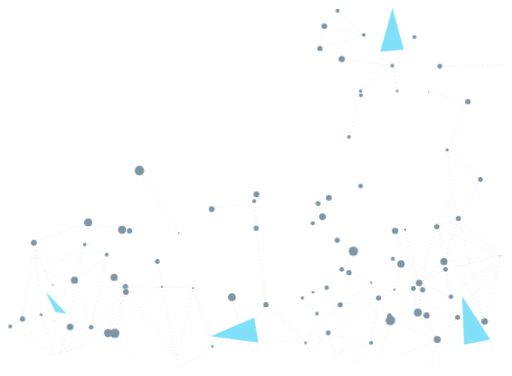
t = 0.00 s
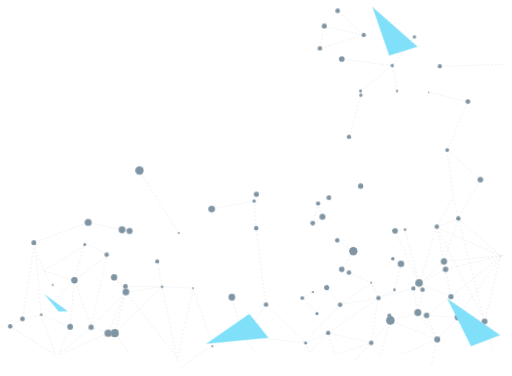
t = 1.67 s
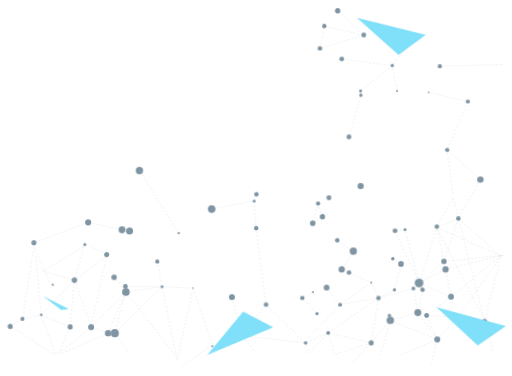
t = 3.33 s
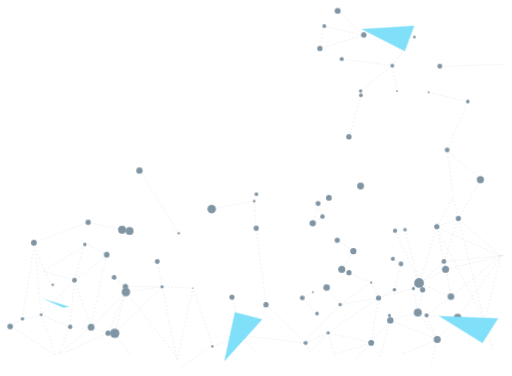
t = 5.00 s
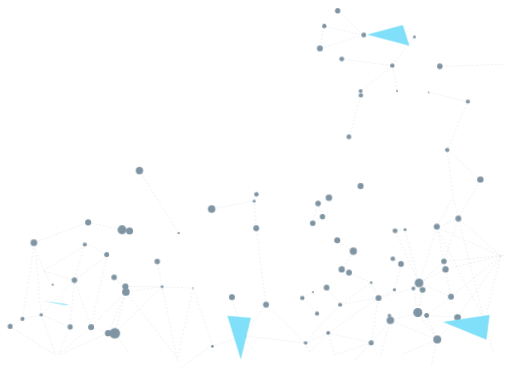
t = 6.67 s
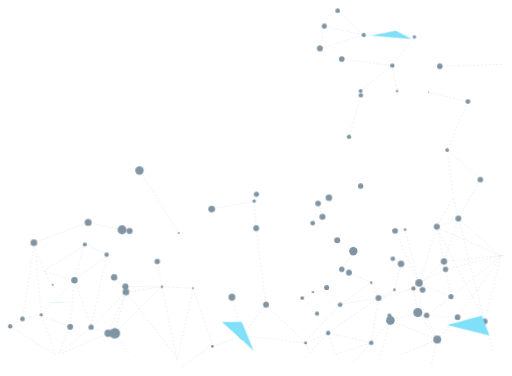
t = 8.33 s

The animated SVG that drew these frames (rendered in a browser with its animation timeline set to each time). Animation: 4 CSS @keyframes rules; frames cover the first 8.33 s, repeats indefinitely.

<?xml version="1.0" encoding="utf-8"?>
<!-- Generator: Adobe Illustrator 24.1.2, SVG Export Plug-In . SVG Version: 6.00 Build 0)  -->
<svg version="1.1" id="dotAndLineASvg" xmlns="http://www.w3.org/2000/svg" xmlns:xlink="http://www.w3.org/1999/xlink" x="0px"
	 y="0px" width="3224px" height="2370px" viewBox="0 0 3224 2370" enable-background="new 0 0 3224 2370" xml:space="preserve">
	<style>
		@keyframes animTriangleRot1 {
			0%{transform: rotate(0deg) scaleX(1)}
			50%{transform: rotate(-180deg) scaleX(-1)}
			100%{transform: rotate(-360deg) scaleX(1)}
		}
		@keyframes animTriangleRot2 {
			0%{transform: rotate(0deg) scaleX(1)}
			50%{transform: rotate(180deg) scaleX(-1)}
			100%{transform: rotate(360deg) scaleX(1)}
		}
		.rectBgAnim > *{
			transform-box: fill-box;
			transform-origin: 50% 50%;
		}
		.rectBgAnim > *:nth-child(1){animation: animTriangleRot1 25s infinite linear -22s;}
		.rectBgAnim > *:nth-child(2){animation: animTriangleRot1 30s infinite linear -12s;}
		.rectBgAnim > *:nth-child(3){animation: animTriangleRot1 35s infinite linear -32s;}
		.rectBgAnim > *:nth-child(4){animation: animTriangleRot1 40s infinite linear -42s;}

		/*****************************/

		@keyframes animDotsScale1 {
			0%{transform: scale(1)}
			100%{transform: scale(1.5)}
		}
		.dots > *{
			transform-box: fill-box;
			transform-origin: 50% 50%;
		}
		.dots > *:nth-child(3n+1){animation: animDotsScale1 1s infinite alternate linear -1s;}
		.dots > *:nth-child(3n+2){animation: animDotsScale1 1s infinite alternate linear -0.5s;}
		.dots > *:nth-child(3n+3){animation: animDotsScale1 1s infinite alternate linear -0s;}

		/*****************************/

		@keyframes animLines1 {
			0%{stroke-dashoffset: 0px}
			100%{stroke-dashoffset: 24px}
		}
		.lines > *:nth-child(3n+1){animation: animLines1 0.5s infinite linear -0s;}
		.lines > *:nth-child(3n+2){animation: animLines1 0.5s infinite linear -0.5s;}
		.lines > *:nth-child(3n+3){animation: animLines1 0.5s infinite linear -1s;}


	</style>
<g opacity="0.5">
	<g id="_x2D_.dotAndLine-">
		<g id="_x2D_.lines-" class="lines">
			<polyline fill="none" stroke="#012B48" stroke-miterlimit="10" stroke-dasharray="12" stroke-dashoffset="1" points="
				815,1455.38 767.6,1448.24 554.14,1401.38 212,1530.06 			"/>
			<polyline fill="none" stroke="#012B48" stroke-miterlimit="10" stroke-dasharray="12" stroke-dashoffset="1" points="
				670.89,1605.25 533.01,1531.92 467.6,1766.42 670.89,1614.25 572.63,2054.1 467.6,1766.42 440.61,2060.28 257.96,1984.3
				467.6,1766.42 269.82,1708.12 533.01,1549.91 			"/>
			<polyline fill="none" stroke="#012B48" stroke-miterlimit="10" stroke-dasharray="12" stroke-dashoffset="1" points="
				313.63,1784.41 212,1557.82 139.99,2010.23 257.96,1984.3 223.86,1605.25 			"/>
			<polyline fill="none" stroke="#012B48" stroke-miterlimit="10" stroke-dasharray="12" stroke-dashoffset="1" points="
				139.99,2010.23 62.64,2057.42 351.17,2239.24 257.96,1984.3 			"/>
			<polyline fill="none" stroke="#012B48" stroke-miterlimit="10" stroke-dasharray="12" stroke-dashoffset="1" points="
				431.62,2081.47 367.24,2231.3 572.63,2062.28 679.88,2100.2 382.56,2231.3 			"/>
			<polyline fill="none" stroke="#012B48" stroke-miterlimit="10" stroke-dasharray="12" stroke-dashoffset="1" points="
				572.63,2062.28 791.99,1840.4 679.88,2100.2 721.62,2100.42 791.99,1840.4 717.67,1748.43 788.74,1805.43 1019.9,1807.7
				989.6,1648.53 			"/>
			<polyline fill="none" stroke="#012B48" stroke-miterlimit="10" stroke-dasharray="12" stroke-dashoffset="1" points="815,2231.3
				721.62,2100.42 1019.9,1807.7 1115.16,2271.69 1215.07,1816.54 1337.02,2174.39 1135.07,2319.18 			"/>

				<line fill="none" stroke="#012B48" stroke-miterlimit="10" stroke-dasharray="12" stroke-dashoffset="1" x1="791.99" y1="1840.4" x2="1110.31" y2="2248.06"/>
			<polyline fill="none" stroke="#012B48" stroke-miterlimit="10" stroke-dasharray="12" stroke-dashoffset="1" points="
				791.99,1840.4 1019.9,1807.7 1215.07,1816.55 			"/>
			<polyline fill="none" stroke="#012B48" stroke-miterlimit="10" stroke-dasharray="12" stroke-dashoffset="1" points="
				1337.02,2183.23 1528.16,2116.57 1460.27,1873.39 			"/>
			<polyline fill="none" stroke="#012B48" stroke-miterlimit="10" stroke-dasharray="12" stroke-dashoffset="1" points="
				1600.33,2215.01 1528.16,2116.57 1924.44,2161.17 1949.71,2222.67 2066.9,2098.55 1924.44,2161.17 1675.12,1920.5
				1613.24,1438.33 1600.33,1267.03 1332.65,1318.2 			"/>

				<line fill="none" stroke="#012B48" stroke-miterlimit="10" stroke-dasharray="12" stroke-dashoffset="1" x1="1528.16" y1="2116.57" x2="1675.12" y2="1920.5"/>
			<polyline fill="none" stroke="#012B48" stroke-miterlimit="10" stroke-dasharray="12" stroke-dashoffset="1" points="
				1937.65,2134.59 2142.26,1920.5 2384.25,1877.92 2338.05,2161.17 2066.9,2098.55 2384.25,1877.92 			"/>
			<polyline fill="none" stroke="#012B48" stroke-miterlimit="10" stroke-dasharray="12" stroke-dashoffset="1" points="
				2066.9,2098.55 2107.54,2234.45 2338.05,2161.17 2225.56,2280.88 			"/>
			<polyline fill="none" stroke="#012B48" stroke-miterlimit="10" stroke-dasharray="12" stroke-dashoffset="1" points="
				1996.64,1976.49 1903.76,1877.99 1971.19,1841.65 			"/>
			<polyline fill="none" stroke="#012B48" stroke-miterlimit="10" stroke-dasharray="12" stroke-dashoffset="1" points="
				2057.24,1813 2142.26,1920.5 2338.05,1781.47 2197.88,1718.28 			"/>
			<polyline fill="none" stroke="#012B48" stroke-miterlimit="10" stroke-dasharray="12" stroke-dashoffset="1" points="
				2152.42,1697.97 2225.56,1583.24 2125.55,1517.09 			"/>
			<polygon fill="none" stroke="#012B48" stroke-miterlimit="10" stroke-dasharray="12" stroke-dashoffset="1" points="
				2003.22,1287.83 1969.57,1407.17 2030.9,1365.9 			"/>
			<polyline fill="none" stroke="#012B48" stroke-miterlimit="10" stroke-dasharray="12" stroke-dashoffset="1" points="
				2338.05,1781.47 2384.25,1877.92 2484.53,1826.7 2525.99,1663.78 2474.37,1631.38 			"/>
			<polyline fill="none" stroke="#012B48" stroke-miterlimit="10" stroke-dasharray="12" stroke-dashoffset="1" points="
				2384.25,1877.92 2604.22,1818.54 2631.88,1970.31 2661.81,1826.7 2639.79,1783.64 2551.53,1447.13 2488.49,1455.09
				2639.79,1783.64 			"/>
			<polyline fill="none" stroke="#012B48" stroke-miterlimit="10" stroke-dasharray="12" stroke-dashoffset="1" points="
				2338.05,2161.17 2458.87,2019.68 2631.88,1970.31 2754.35,2140.03 2687.09,1988.35 2882.84,2000.41 2754.35,2140.03
				2534.9,2232.11 			"/>
			<polyline fill="none" stroke="#012B48" stroke-miterlimit="10" stroke-dasharray="12" stroke-dashoffset="1" points="
				2687.09,1988.35 2840.79,1870.12 2639.79,1783.64 2806.82,1697.97 2796.66,1648.39 2751.67,1428.29 2640.32,1791.63
				2796.66,1648.39 3174.22,1608.37 2806.82,1697.97 2840.79,1870.12 3161.46,1607.86 2882.84,2000.41 3053.04,2025.72
				3155.14,1613.02 			"/>
			<polyline fill="none" stroke="#012B48" stroke-miterlimit="10" stroke-dasharray="12" stroke-dashoffset="1" points="
				2394.35,2249.09 2458.87,2019.68 2754.35,2140.03 2716.05,2305.39 			"/>
			<polyline fill="none" stroke="#012B48" stroke-miterlimit="10" stroke-dasharray="12" stroke-dashoffset="1" points="3042,1998
				2750.28,1432.83 3155.14,1613.02 2887.43,1377.2 2750.28,1432.83 2854.76,1241.47 2887.43,1377.2 3026.38,1131.86
				2816.98,945.05 2854.76,1226.54 			"/>
			<polyline fill="none" stroke="#012B48" stroke-miterlimit="10" stroke-dasharray="12" stroke-dashoffset="1" points="
				2796.66,1648.39 2887.43,1377.2 3053.04,2025.72 3108.99,2215.77 			"/>
			<polyline fill="none" stroke="#012B48" stroke-miterlimit="10" stroke-dasharray="12" stroke-dashoffset="1" points="
				2816.98,945.05 2947.52,640.14 2699.94,582.19 			"/>

				<line fill="none" stroke="#012B48" stroke-miterlimit="10" stroke-dasharray="12" stroke-dashoffset="1" x1="3171.03" y1="406.2" x2="2770.57" y2="417.82"/>
			<polyline fill="none" stroke="#012B48" stroke-miterlimit="10" stroke-dasharray="12" stroke-dashoffset="1" points="
				2610.47,233.55 2471.07,413.55 2501.2,573.61 			"/>
			<polyline fill="none" stroke="#012B48" stroke-miterlimit="10" stroke-dasharray="12" stroke-dashoffset="1" points="
				2152.43,372.16 2471.07,413.55 2271.15,573.61 			"/>

				<line fill="none" stroke="#012B48" stroke-miterlimit="10" stroke-dasharray="12" stroke-dashoffset="1" x1="2273.15" y1="600.61" x2="2200.44" y2="862.91"/>
			<polyline fill="none" stroke="#012B48" stroke-miterlimit="10" stroke-dasharray="12" stroke-dashoffset="1" points="
				2126.53,68.15 2291.33,220.71 2014.82,305.47 2042.47,164.49 2282.75,220.71 			"/>

				<line fill="none" stroke="#012B48" stroke-miterlimit="10" stroke-dasharray="12" stroke-dashoffset="1" x1="877.37" y1="1075.26" x2="1125.12" y2="1469.79"/>
		</g>
		<g id="_x2D_.dots-" class="dots">
			<circle fill="#012B48" cx="877.37" cy="1075.26" r="19.91"/>
			<circle fill="#012B48" cx="767.6" cy="1448.24" r="19.94"/>
			<circle fill="#012B48" cx="815" cy="1455.38" r="16.62"/>
			<circle fill="#012B48" cx="554.14" cy="1401.38" r="16.62"/>
			<circle fill="#012B48" cx="212" cy="1530.06" r="14.8"/>
			<circle fill="#012B48" cx="62.64" cy="2057.42" r="11.86"/>
			<circle fill="#012B48" cx="139.99" cy="2010.23" r="11.14"/>
			<circle fill="#012B48" cx="257.96" cy="1984.3" r="7.1"/>
			<circle fill="#012B48" cx="330.9" cy="1795.31" r="5.37"/>
			<circle fill="#012B48" cx="467.6" cy="1766.42" r="15.05"/>
			<circle fill="#012B48" cx="533.01" cy="1540.91" r="8.99"/>
			<circle fill="#012B48" cx="670.89" cy="1605.25" r="11.93"/>
			<circle fill="#012B48" cx="440.61" cy="2060.28" r="13.75"/>
			<circle fill="#012B48" cx="788.74" cy="1805.43" r="13.75"/>
			<circle fill="#012B48" cx="791.99" cy="1840.4" r="17.95"/>
			<circle fill="#012B48" cx="717.67" cy="1748.43" r="15.01"/>
			<circle fill="#012B48" cx="989.6" cy="1648.53" r="12.07"/>
			<circle fill="#012B48" cx="1019.9" cy="1807.7" r="6.53"/>
			<circle fill="#012B48" cx="1215.07" cy="1816.54" r="4.09"/>
			<circle fill="#012B48" cx="1337.02" cy="2183.23" r="5.9"/>
			<circle fill="#012B48" cx="572.63" cy="2062.28" r="14.18"/>
			<circle fill="#012B48" cx="679.88" cy="2100.2" r="17.12"/>
			<circle fill="#012B48" cx="721.62" cy="2100.42" r="23.71"/>
			<circle fill="#012B48" cx="1332.65" cy="1318.2" r="17.97"/>
			<circle fill="#012B48" cx="1460.27" cy="1873.39" r="16.15"/>
			<circle fill="#012B48" cx="1675.12" cy="1920.5" r="13.21"/>
			<circle fill="#012B48" cx="1903.76" cy="1877.99" r="10.27"/>
			<circle fill="#012B48" cx="1971.19" cy="1841.65" r="5.4"/>
			<circle fill="#012B48" cx="2338.05" cy="1781.47" r="5.4"/>
			<circle fill="#012B48" cx="2484.53" cy="1826.7" r="7.22"/>
			<circle fill="#012B48" cx="2604.22" cy="1818.54" r="10.16"/>
			<circle fill="#012B48" cx="2661.81" cy="1826.7" r="13.1"/>
			<circle fill="#012B48" cx="2806.82" cy="1697.97" r="14.91"/>
			<circle fill="#012B48" cx="2796.66" cy="1648.39" r="14.91"/>
			<circle fill="#012B48" cx="2887.43" cy="1377.2" r="13.1"/>
			<circle fill="#012B48" cx="2816.98" cy="945.05" r="10.16"/>
			<circle fill="#012B48" cx="2947.52" cy="640.14" r="11.38"/>
			<circle fill="#012B48" cx="2770.57" cy="417.82" r="12.36"/>
			<circle fill="#012B48" cx="2699.94" cy="582.19" r="3.82"/>
			<circle fill="#012B48" cx="2501.2" cy="573.61" r="5.64"/>
			<circle fill="#012B48" cx="2271.15" cy="573.61" r="8.58"/>
			<circle fill="#012B48" cx="2197.88" cy="862.91" r="11.51"/>
			<circle fill="#012B48" cx="2152.43" cy="372.16" r="13.33"/>
			<circle fill="#012B48" cx="2014.82" cy="305.47" r="13.33"/>
			<circle fill="#012B48" cx="2291.33" cy="220.71" r="11.51"/>
			<circle fill="#012B48" cx="2042.47" cy="164.49" r="11.95"/>
			<circle fill="#012B48" cx="2471.07" cy="413.55" r="9.91"/>
			<circle fill="#012B48" cx="2126.53" cy="68.15" r="12.57"/>
			<circle fill="#012B48" cx="2610.47" cy="233.55" r="8.09"/>
			<circle fill="#012B48" cx="2273.15" cy="600.61" r="9.91"/>
			<circle fill="#012B48" cx="2840.79" cy="1870.12" r="13.96"/>
			<circle fill="#012B48" cx="2687.09" cy="1988.35" r="13.1"/>
			<circle fill="#012B48" cx="2754.35" cy="2140.03" r="17.69"/>
			<circle fill="#012B48" cx="2882.84" cy="2000.41" r="15.8"/>
			<circle fill="#012B48" cx="3053.04" cy="2025.72" r="13.98"/>
			<circle fill="#012B48" cx="2474.37" cy="1631.38" r="10.16"/>
			<circle fill="#012B48" cx="2551.53" cy="1447.13" r="7.22"/>
			<circle fill="#012B48" cx="2488.49" cy="1455.09" r="13.36"/>
			<circle fill="#012B48" cx="2751.67" cy="1428.29" r="13.36"/>
			<circle fill="#012B48" cx="3026.38" cy="1131.86" r="15.18"/>
			<circle fill="#012B48" cx="2525.99" cy="1663.78" r="15.38"/>
			<circle fill="#012B48" cx="2197.88" cy="1718.28" r="13.1"/>
			<circle fill="#012B48" cx="2152.42" cy="1697.97" r="14.91"/>
			<circle fill="#012B48" cx="2225.56" cy="1583.24" r="19.67"/>
			<circle fill="#012B48" cx="2123.91" cy="1514.09" r="13.21"/>
			<circle fill="#012B48" cx="2057.24" cy="1813" r="13.7"/>
			<circle fill="#012B48" cx="2142.26" cy="1920.5" r="10.76"/>
			<circle fill="#012B48" cx="2384.25" cy="1877.92" r="13.01"/>
			<circle fill="#012B48" cx="1924.44" cy="2161.17" r="8.46"/>
			<circle fill="#012B48" cx="2066.9" cy="2098.55" r="10.27"/>
			<circle fill="#012B48" cx="1996.64" cy="1976.49" r="9.18"/>
			<circle fill="#012B48" cx="2338.05" cy="2161.17" r="12.12"/>
			<circle fill="#012B48" cx="2458.87" cy="2019.68" r="20.26"/>
			<circle fill="#012B48" cx="2631.88" cy="1970.31" r="20.26"/>
			<circle fill="#012B48" cx="2639.79" cy="1783.64" r="20.61"/>
			<circle fill="#012B48" cx="2453" cy="1988.35" r="9.64"/>
			<circle fill="#012B48" cx="1528.16" cy="2116.57" r="15.09"/>
			<circle fill="#012B48" cx="1125.12" cy="1469.79" r="5.2"/>
			<circle fill="#012B48" cx="1600.33" cy="1267.03" r="8.16"/>
			<circle fill="#012B48" cx="2003.22" cy="1282.54" r="12.57"/>
			<circle fill="#012B48" cx="1969.57" cy="1407.17" r="13.24"/>
			<circle fill="#012B48" cx="2030.9" cy="1365.9" r="14.24"/>
			<circle fill="#012B48" cx="2071.55" cy="1246.53" r="14.4"/>
			<circle fill="#012B48" cx="2271.42" cy="1172.85" r="14.4"/>
			<circle fill="#012B48" cx="1614.68" cy="1224.22" r="12.29"/>
			<circle fill="#012B48" cx="1613.24" cy="1438.33" r="12.91"/>
		</g>
	</g>
	<g id="_x2D_.rectBgAnim-" class="rectBgAnim">
		<polygon fill="#00C0F2" points="2246.02,94 2501.8,349.78 2693.28,237.96 		"/>
		<polygon fill="#00C0F2" points="1285.61,1966.56 1541.39,2222.34 1732.88,2110.53 		"/>
		<polygon fill="#00C0F2" points="2747.73,1923.35 3003.51,2179.13 3195,2067.32 		"/>
		<polygon fill="#00C0F2" points="299.24,1820.21 325.8,1962.78 404.07,1994.92 		"/>
	</g>
</g>
</svg>
